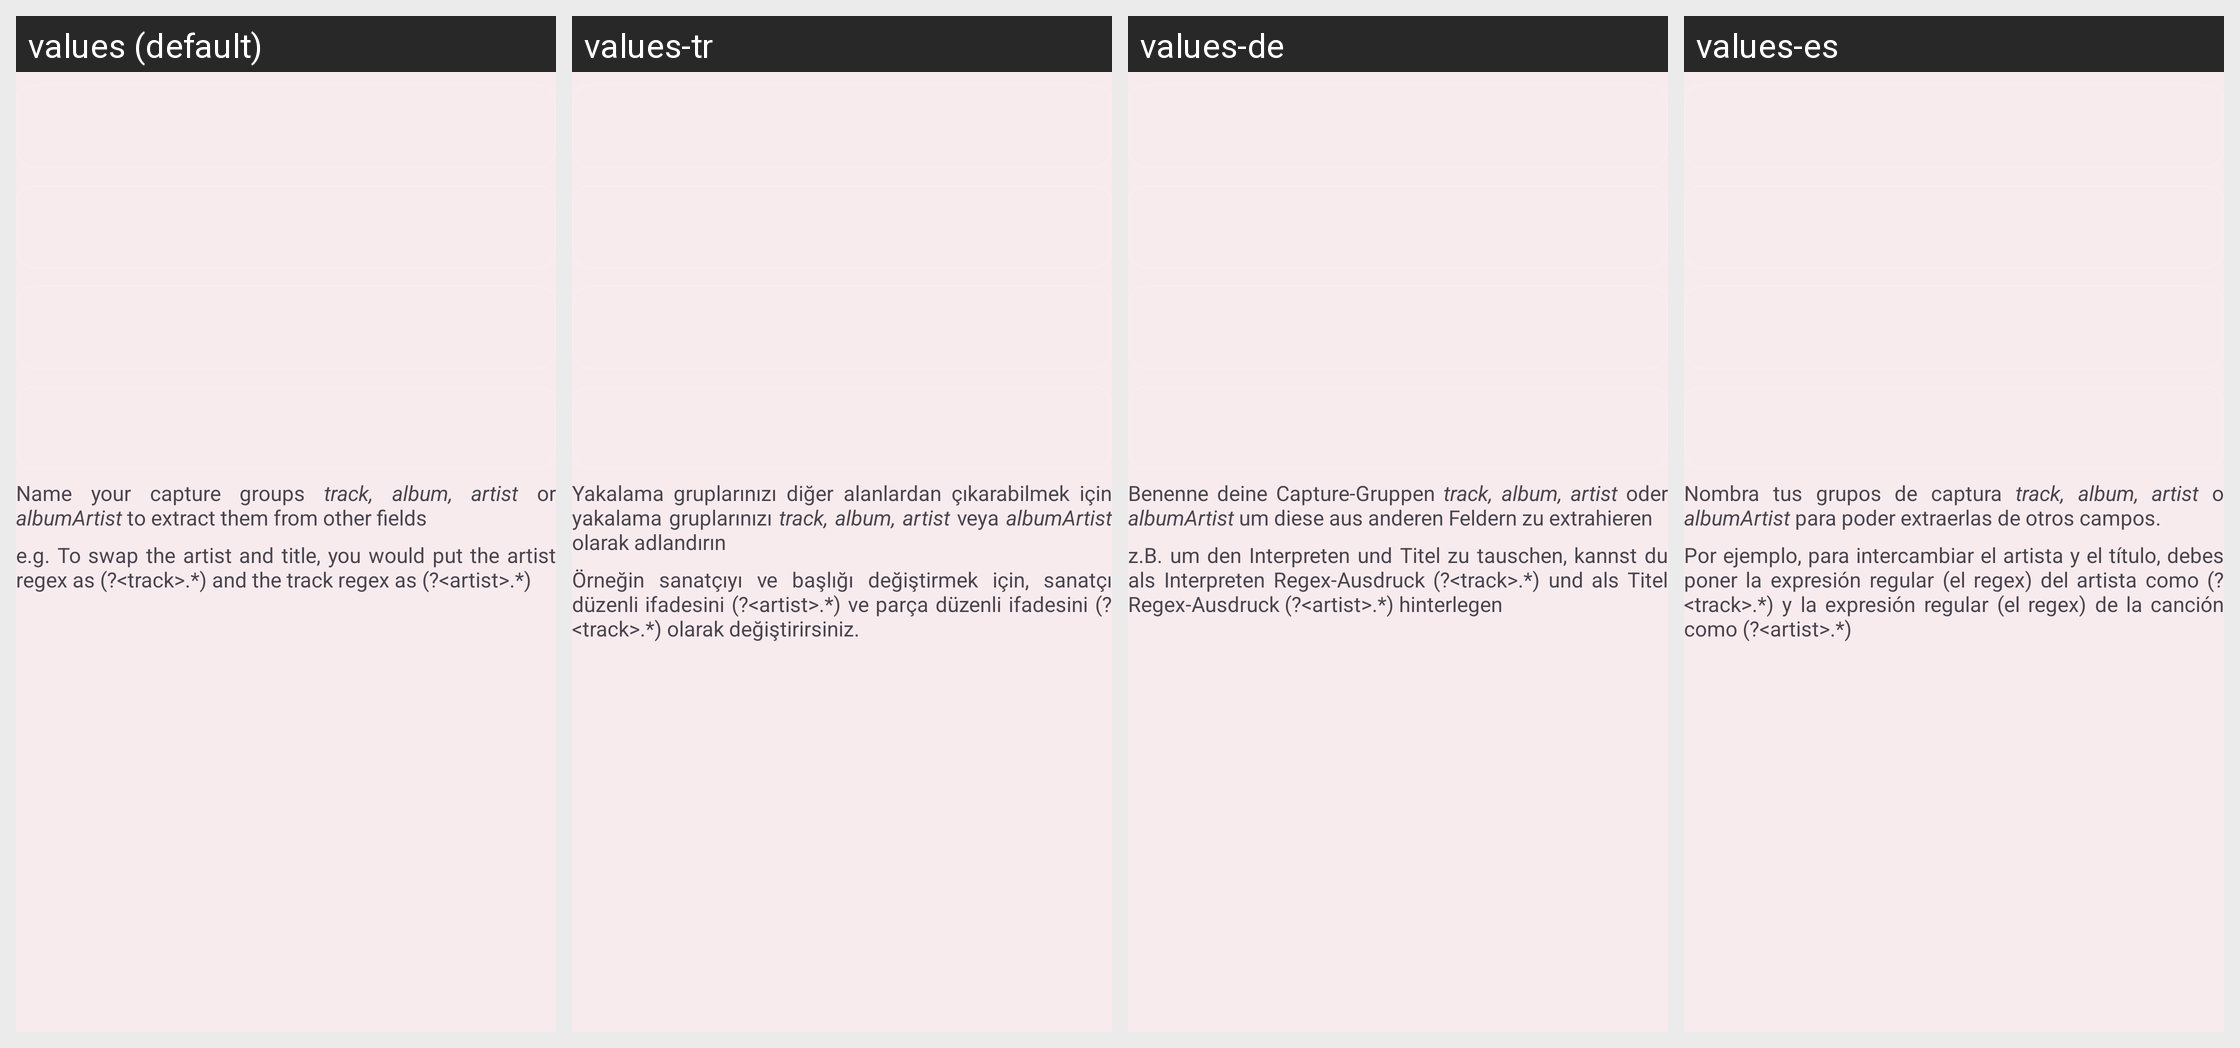

The same Android screen rendered under several of its app's locales, left to right. List the strings drawn on it with the default value and each locale's translation.
Android screen res/layout/layout_regex_edit_add_extractions.xml rendered under 4 locales, left to right: values (default), values-tr, values-de, values-es. Device: Nexus 5 (rendered at 1080×1920; each locale shown at half size, 540×960, under a caption strip naming it); theme AppTheme.
Other locales in the repository, not shown: values-am, values-ar, values-az, values-bg, values-bs, values-ca, values-cs, values-da, values-el, values-et, values-fa, values-fi, values-fil, values-fr, values-gu, values-hi, values-hr, values-hy, values-id, values-it, values-ja, values-ka, values-kk, values-ko, values-ky, values-lo, values-lt, values-lv, values-mk, values-ml, values-mn, values-mr, values-ms, values-my, values-ne, values-nl, values-or, values-pa, values-pl, values-pt, values-pt-rBR, values-ro, values-ru, values-si, values-sk, values-sl, values-sr, values-sv, values-sw, values-tl, values-uk, values-vi, values-zh, values-zh-rCN, values-zh-rTW.
Strings drawn on this screen, with the default value and each locale's value (text and hints the layout hard-codes, and strings that could not be matched under every locale, appear in the picture but are not listed):

edit_extract_desc
  values: Name your capture groups track, album, artist or albumArtist to extract them from other fields
  values-tr: Yakalama gruplarınızı diğer alanlardan çıkarabilmek için yakalama gruplarınızı track, album, artist veya albumArtist olarak adlandırın
  values-de: Benenne deine Capture-Gruppen track, album, artist oder albumArtist um diese aus anderen Feldern zu extrahieren
  values-es: Nombra tus grupos de captura track, album, artist o albumArtist para poder extraerlas de otros campos.

edit_extract_example
  values: e.g. To swap the artist and title, you would put the artist regex as (?<track>.*) and the track regex as (?<artist>.*)
  values-tr: Örneğin sanatçıyı ve başlığı değiştirmek için, sanatçı düzenli ifadesini (?<artist>.*) ve parça düzenli ifadesini (?<track>.*) olarak değiştirirsiniz.
  values-de: z.B. um den Interpreten und Titel zu tauschen, kannst du als Interpreten Regex-Ausdruck (?<track>.*) und als Titel Regex-Ausdruck (?<artist>.*) hinterlegen
  values-es: Por ejemplo, para intercambiar el artista y el título, debes poner la expresión regular (el regex) del artista como (?<track>.*) y la expresión regular (el regex) de la canción como (?<artist>.*)
